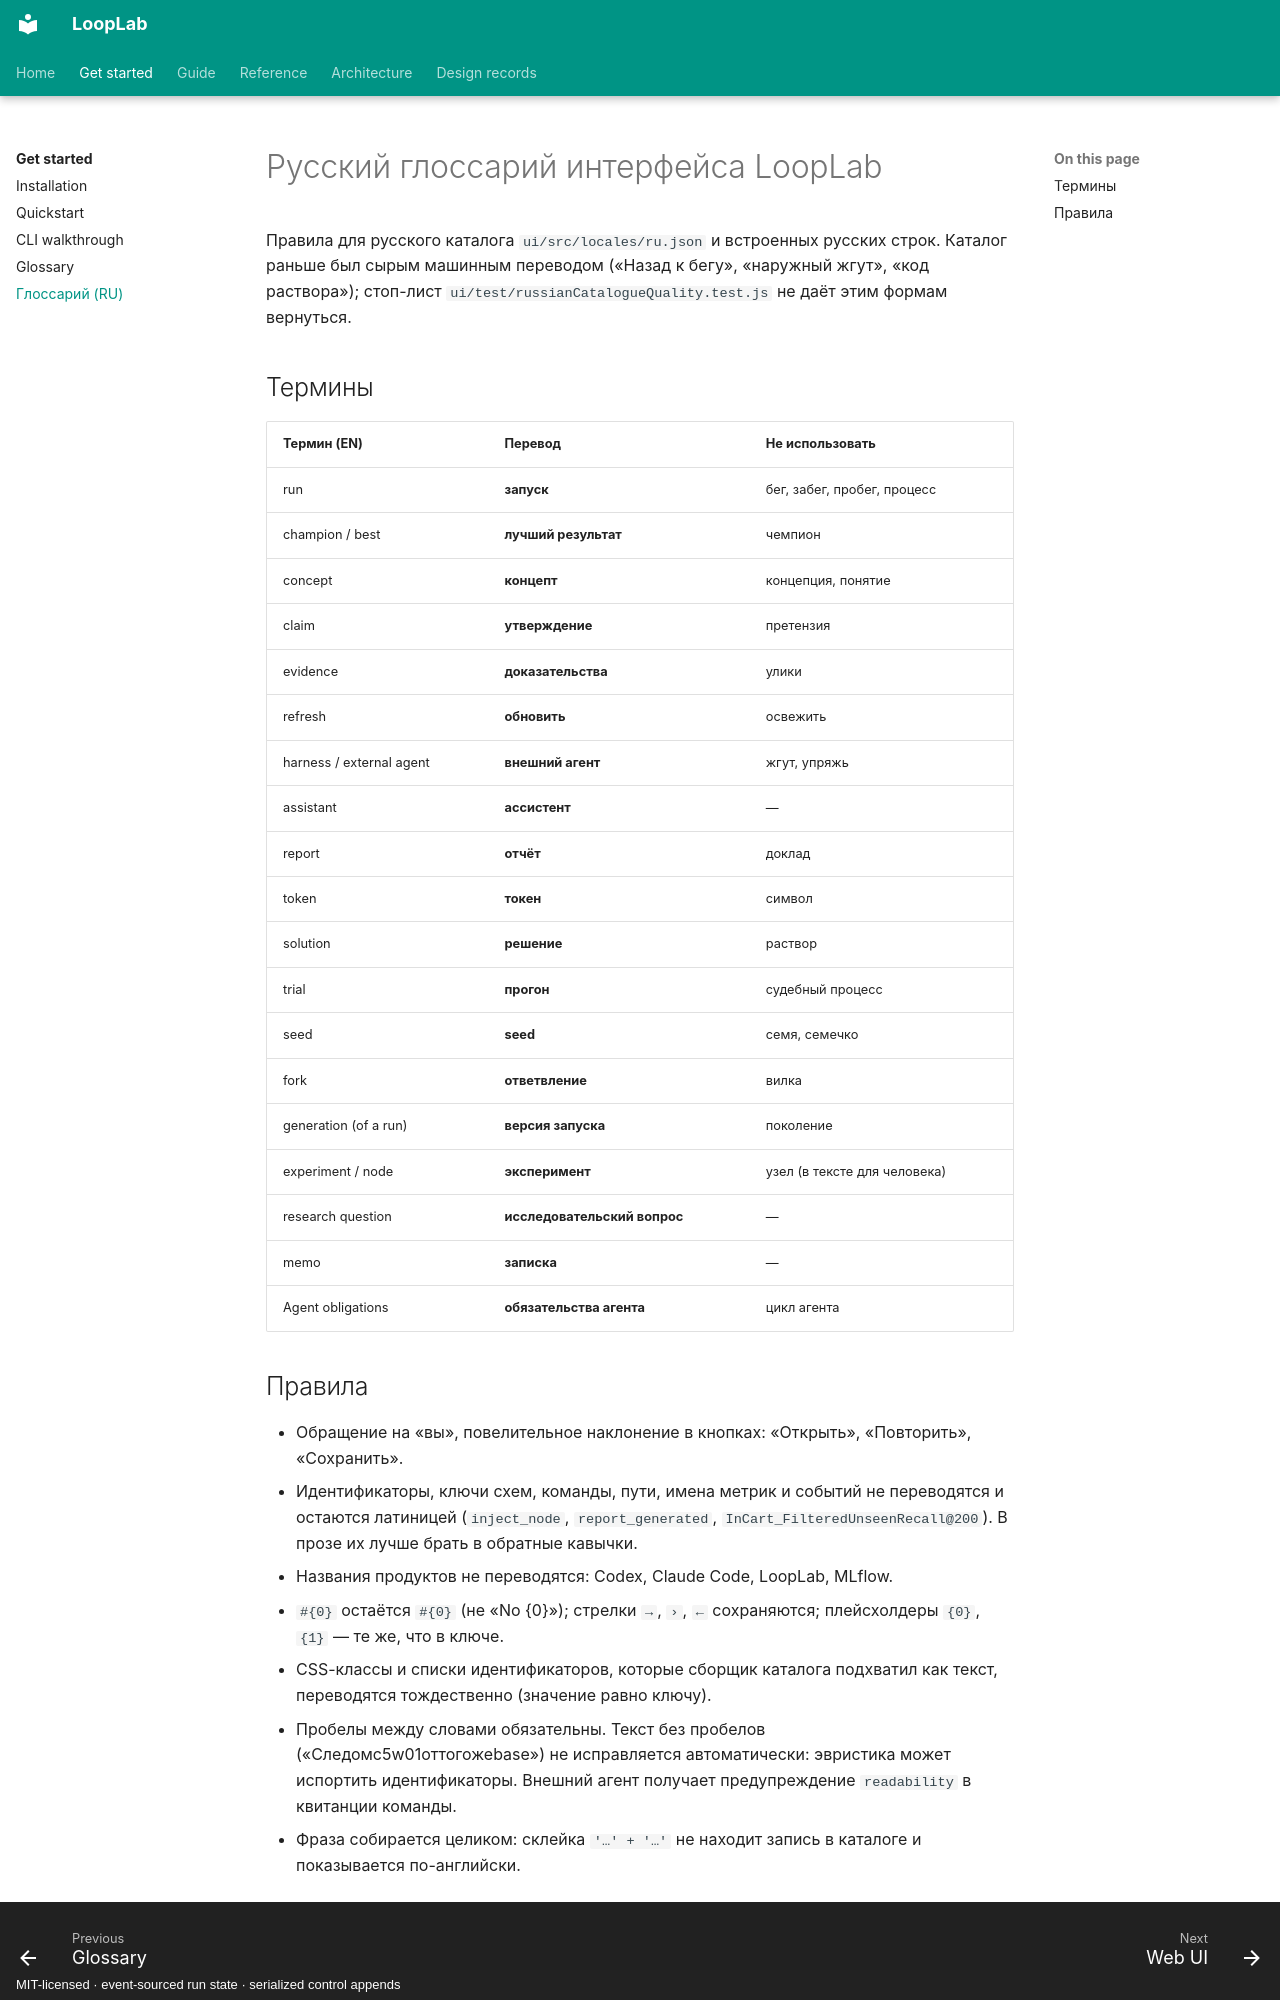

repository: ArtyomZemlyak/looplab · page: guide/glossary.ru/index.html · generator: mkdocs · copyright: MIT-licensed · event-sourced run state · serialized control appends

# Русский глоссарий интерфейса LoopLab

Правила для русского каталога `ui/src/locales/ru.json` и встроенных русских строк. Каталог
раньше был сырым машинным переводом («Назад к бегу», «наружный жгут», «код раствора»);
стоп-лист `ui/test/russianCatalogueQuality.test.js` не даёт этим формам вернуться.

## Термины

| Термин (EN) | Перевод | Не использовать |
|---|---|---|
| run | **запуск** | бег, забег, пробег, процесс |
| champion / best | **лучший результат** | чемпион |
| concept | **концепт** | концепция, понятие |
| claim | **утверждение** | претензия |
| evidence | **доказательства** | улики |
| refresh | **обновить** | освежить |
| harness / external agent | **внешний агент** | жгут, упряжь |
| assistant | **ассистент** | — |
| report | **отчёт** | доклад |
| token | **токен** | символ |
| solution | **решение** | раствор |
| trial | **прогон** | судебный процесс |
| seed | **seed** | семя, семечко |
| fork | **ответвление** | вилка |
| generation (of a run) | **версия запуска** | поколение |
| experiment / node | **эксперимент** | узел (в тексте для человека) |
| research question | **исследовательский вопрос** | — |
| memo | **записка** | — |
| Agent obligations | **обязательства агента** | цикл агента |
